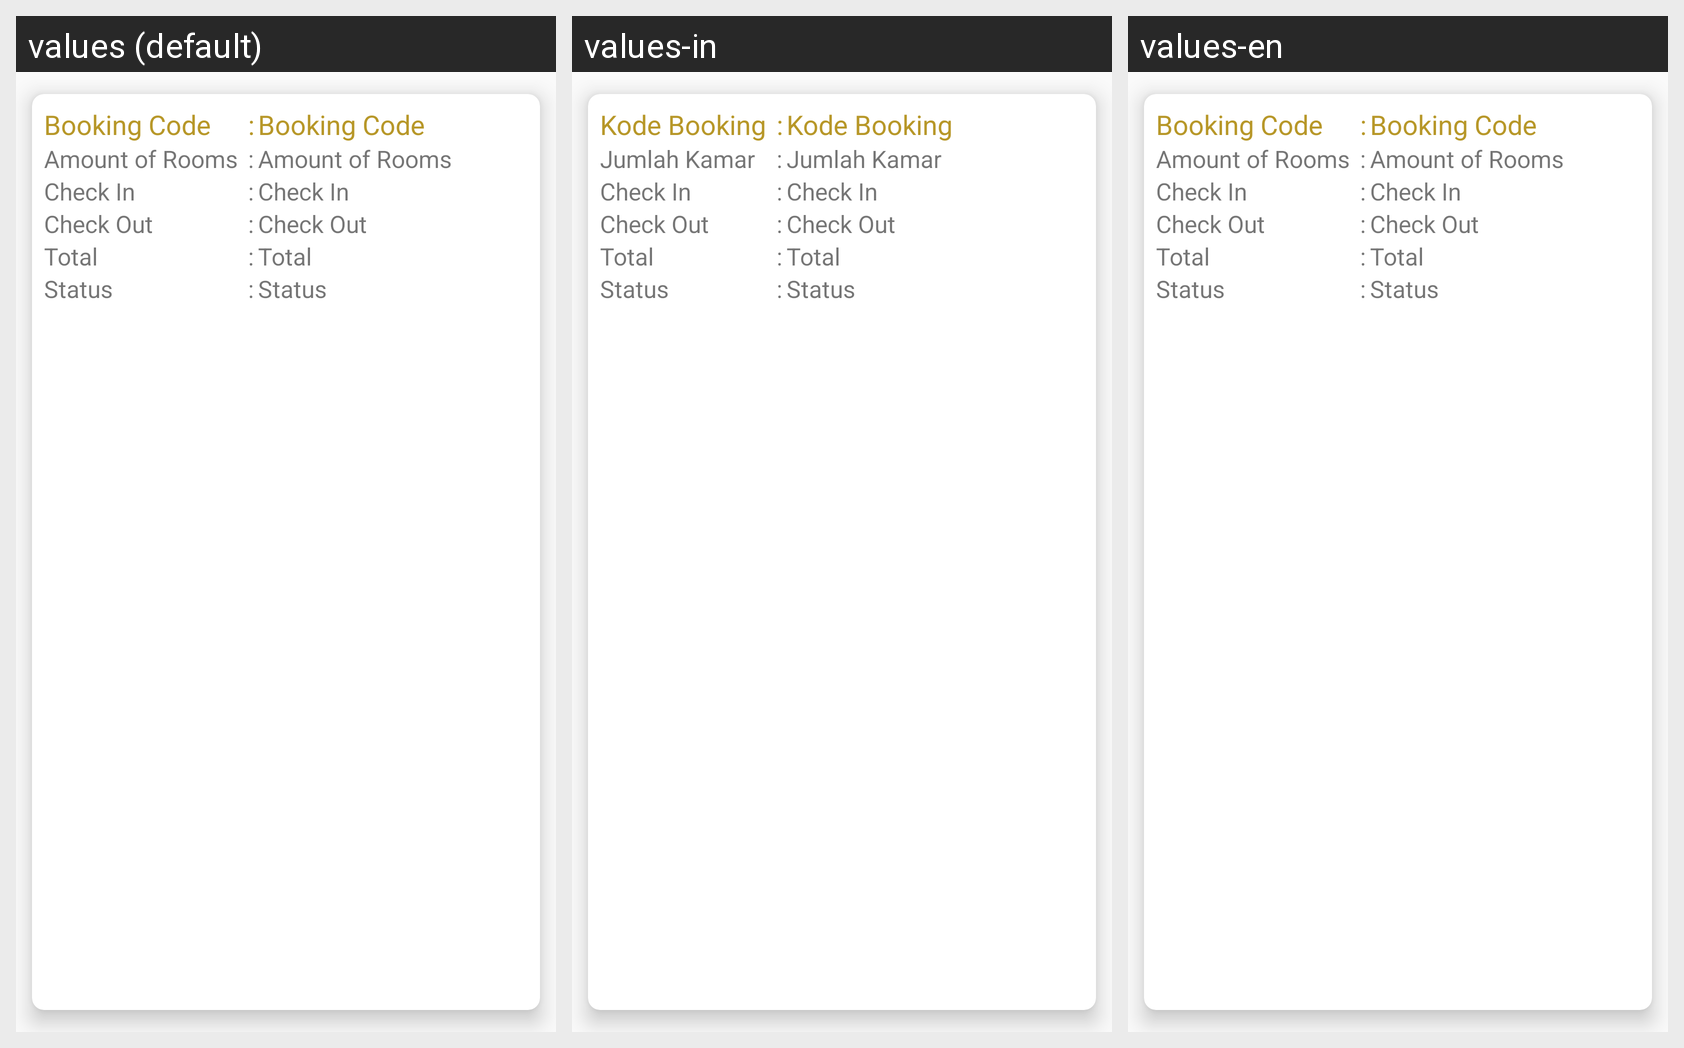

The same Android screen rendered under several of its app's locales, left to right. List the strings drawn on it with the default value and each locale's translation.
Android screen res/layout/list_inhouse_status.xml rendered under 3 locales, left to right: values (default), values-in, values-en. Device: Nexus 5 (rendered at 1080×1920; each locale shown at half size, 540×960, under a caption strip naming it); theme AppThemeGold.
Strings drawn on this screen, with the default value and each locale's value (text and hints the layout hard-codes, and strings that could not be matched under every locale, appear in the picture but are not listed):

kd_bookt
  values: Booking Code
  values-in: Kode Booking
  values-en: Booking Code

jKamar
  values: Amount of Rooms
  values-in: Jumlah Kamar
  values-en: Amount of Rooms

cekin
  values: Check In
  values-in: Check In
  values-en: Check In

cekout
  values: Check Out
  values-in: Check Out
  values-en: Check Out

totalt
  values: Total
  values-in: Total
  values-en: Total

status
  values: Status
  values-in: Status
  values-en: Status

td
  values: 	:	
  values-in: 	:	
  values-en: 	:
